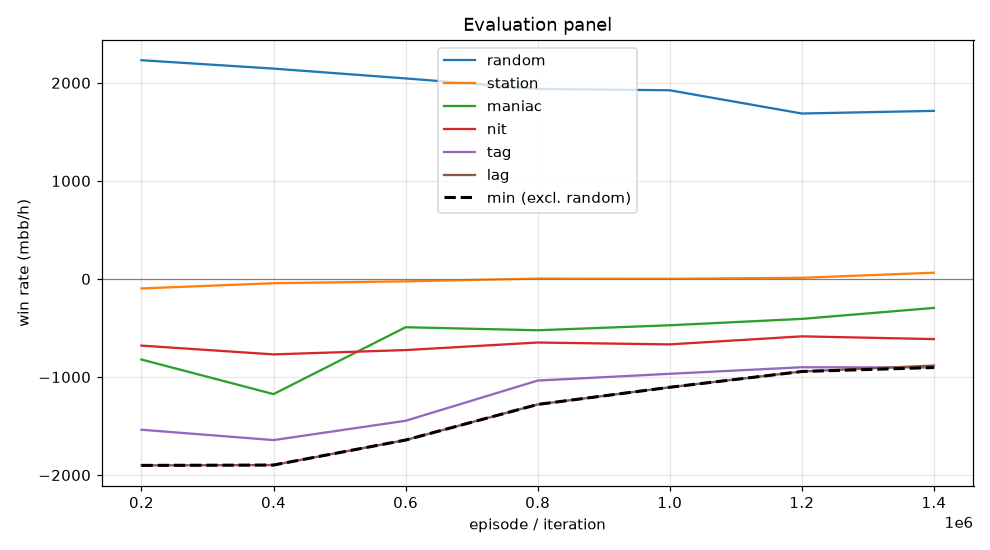

Data behind this chart, as committed beside it:
episode, min, mean, random_mean, random_se, station_mean, station_se, maniac_mean, maniac_se, nit_mean, nit_se, tag_mean, tag_se, lag_mean, lag_se, act_call, act_raise, act_fold, act_check
199999, -1902, -1008, 2230, 106.1, -97.0, 49.04, -822.0, 173.7, -680.0, 127.9, -1538, 157.9, -1902, 176.8, 0.1997, 0.6657, 0.01254, 0.1221
399999, -1898, -1106, 2145, 107, -43.5, 45.77, -1174, 212, -769.5, 129.9, -1644, 160.5, -1898, 176.2, 0.2007, 0.6486, 0.01223, 0.1385
599999, -1643, -866.4, 2045, 103.1, -24.5, 52.13, -492.5, 205.4, -725.5, 121.1, -1446, 147.4, -1643, 159.6, 0.2709, 0.6005, 0.0122, 0.1164
799999, -1280, -697.0, 1938, 102.9, 3.5, 48.95, -523.5, 187.6, -648.5, 119.3, -1036, 133.7, -1280, 143.3, 0.346, 0.5643, 0.009796, 0.07995
999999, -1105, -642.2, 1924, 103.3, 1.5, 49.65, -472.5, 169.7, -667.5, 119, -967.5, 127.1, -1105, 135.9, 0.3761, 0.5574, 0.008266, 0.05829
1199999, -944.0, -565.2, 1687, 106.3, 11.5, 53.58, -407.5, 147.5, -585.5, 115.7, -900.5, 124.2, -944.0, 130.4, 0.4242, 0.5147, 0.007878, 0.05317
1399999, -903.5, -526.4, 1714, 107.1, 63.5, 47.88, -295.5, 150.9, -613.5, 118.1, -903.5, 124.6, -883.0, 131.5, 0.4237, 0.5203, 0.006946, 0.04909
